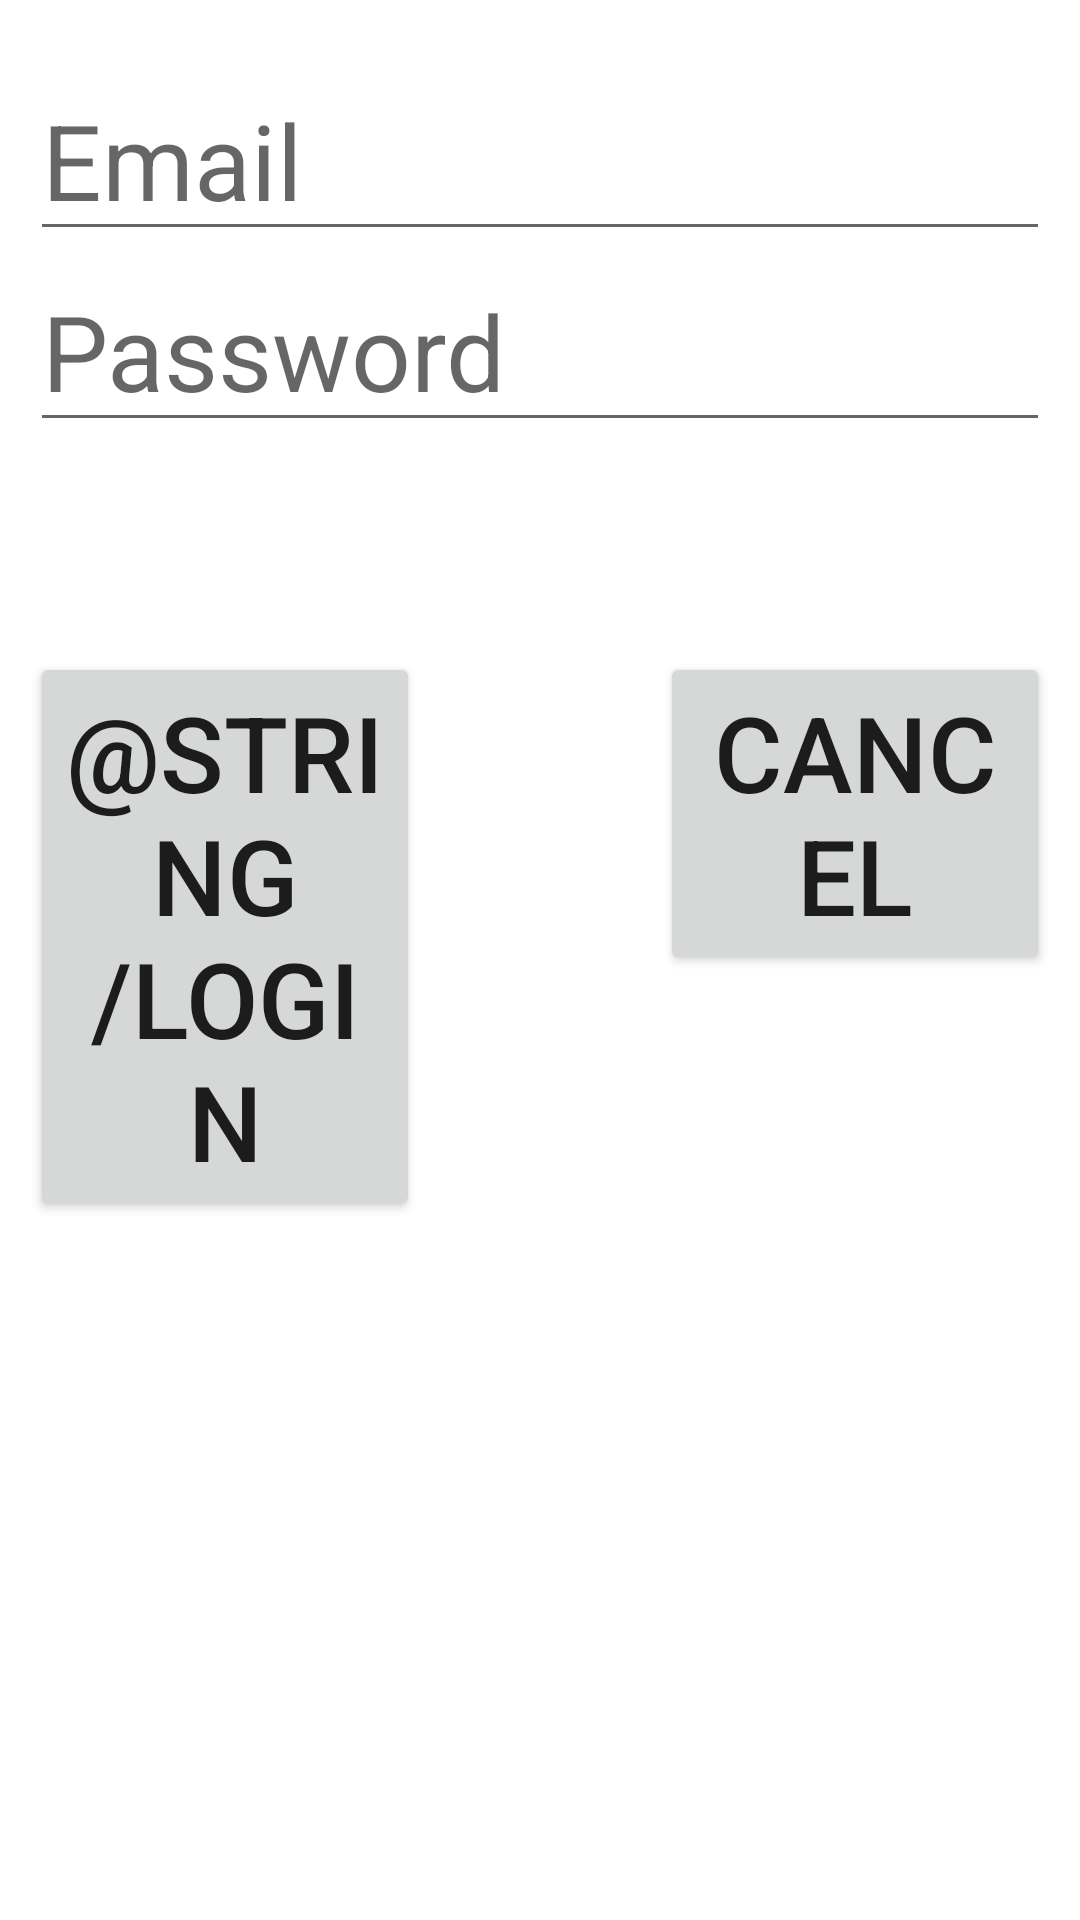

Reconstruct the res/layout file that produces this screen, plus the resources it refers to.
<!-- AndroidManifest.xml: fallback theme Theme.MaterialComponents.DayNight.NoActionBar -->
<!-- res/layout/activity_login.xml -->
<?xml version="1.0" encoding="utf-8"?>
<LinearLayout xmlns:android="http://schemas.android.com/apk/res/android"    
              android:orientation="vertical"
              android:layout_width="match_parent"
              android:layout_height="match_parent"
              android:layout_weight="1"
              android:layout_gravity="left"
              android:layout_marginLeft="40dp"
              android:layout_marginRight="40dp"
              android:paddingLeft="10dp"
              android:paddingRight="10dp">
    <EditText
            android:id="@+id/email"
            android:layout_width="match_parent"
            android:layout_height="wrap_content"
            android:layout_marginTop="20dp"
            android:inputType="textWebEmailAddress"
            android:textSize="35dp"
            android:hint="Email"/>

    <EditText
            android:id="@+id/password"
            android:layout_width="match_parent"
            android:layout_height="wrap_content"
            android:inputType="textPassword"
            android:textSize="35dp"
            android:hint="Password" />

    <LinearLayout android:orientation="horizontal"
                  android:layout_width="fill_parent"
                  android:layout_height="wrap_content"
                  android:layout_marginTop="70dp">
        <Button
                android:id="@+id/login"
                android:layout_width="fill_parent"
                android:layout_height="wrap_content"
                android:layout_weight="1"
                android:layout_marginRight="40dp"
                android:onClick="login"
                android:textSize="35dp"
                android:text="@string/login" />

        <Button
                android:id="@+id/cancel"
                android:layout_width="fill_parent"
                android:layout_height="wrap_content"
                android:layout_weight="1"
                android:layout_marginLeft="40dp"
                android:onClick="cancel"
                android:textSize="35dp"
                android:text="@string/cancel" />
    </LinearLayout>

</LinearLayout>
<!-- resources referenced by this layout -->
<resources>
  <string name="cancel">Cancel</string>
</resources>
